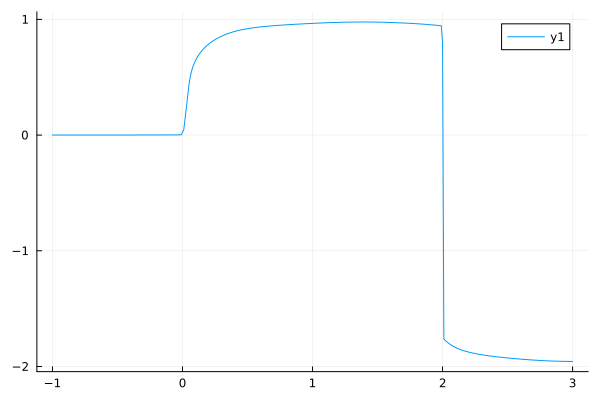

The data file committed next to this chart (first rows):
m, wheta-10t2.0
-1.0, 8.449823652737737e-5
-0.8, 0.0001433
-0.6, 0.0002547
-0.4, 0.0004782
-0.2, 0.0009528
-0.1, 0.001373
-0.01, 0.001925
0.01, 0.04692
0.05, 0.4352
0.055, 0.4734
0.06, 0.5046
0.065, 0.5307
0.07, 0.5531
0.075, 0.5727
0.08, 0.59
0.085, 0.6055
0.09, 0.6196
0.095, 0.6325
0.1, 0.6444
0.105, 0.6554
0.11, 0.6657
0.115, 0.6754
0.12, 0.6845
0.125, 0.6931
0.13, 0.7013
0.135, 0.709
0.14, 0.7164
0.15, 0.7302
0.16, 0.7429
0.17, 0.7546
0.18, 0.7655
0.19, 0.7756
0.2, 0.7851
0.21, 0.794
0.22, 0.8023
0.23, 0.8102
0.24, 0.8176
0.25, 0.8246
0.26, 0.8313
0.27, 0.8375
0.28, 0.8435
0.29, 0.8491
0.3, 0.8544
0.31, 0.8595
0.32, 0.8643
0.33, 0.8689
0.34, 0.8732
0.35, 0.8774
0.36, 0.8813
0.37, 0.885
0.38, 0.8885
0.39, 0.8919
0.4, 0.8951
0.41, 0.8981
0.42, 0.901
0.43, 0.9037
0.44, 0.9063
0.45, 0.9088
0.46, 0.9112
0.47, 0.9134
... 253 more rows
